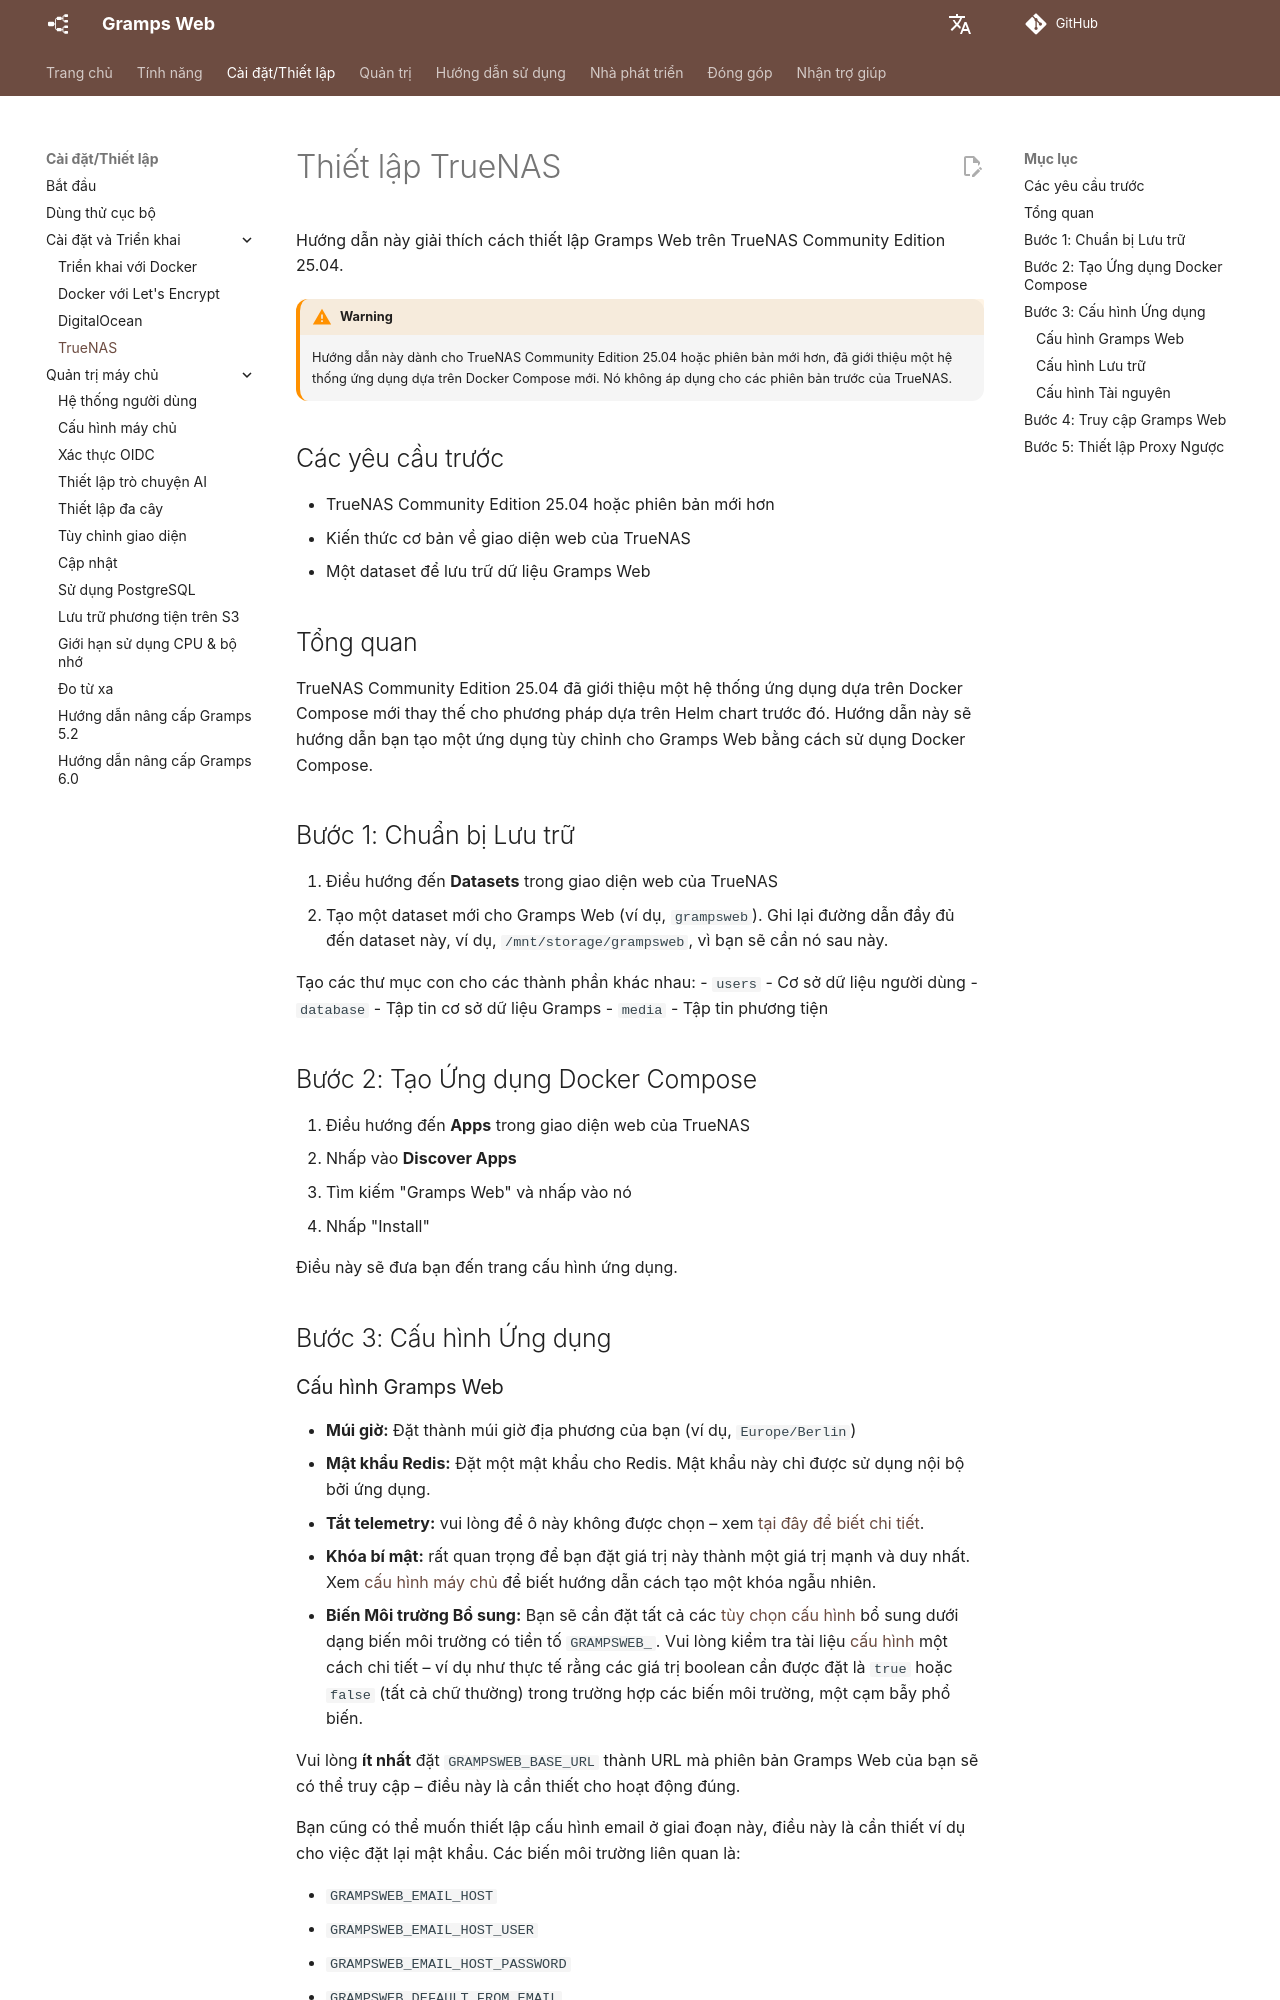

repository: gramps-project/gramps-web-docs · page: vi/install_setup/truenas/index.html · generator: mkdocs

# Thiết lập TrueNAS

Hướng dẫn này giải thích cách thiết lập Gramps Web trên TrueNAS Community Edition 25.04.

!!! warning
    Hướng dẫn này dành cho TrueNAS Community Edition 25.04 hoặc phiên bản mới hơn, đã giới thiệu một hệ thống ứng dụng dựa trên Docker Compose mới. Nó không áp dụng cho các phiên bản trước của TrueNAS.

## Các yêu cầu trước

- TrueNAS Community Edition 25.04 hoặc phiên bản mới hơn
- Kiến thức cơ bản về giao diện web của TrueNAS
- Một dataset để lưu trữ dữ liệu Gramps Web

## Tổng quan

TrueNAS Community Edition 25.04 đã giới thiệu một hệ thống ứng dụng dựa trên Docker Compose mới thay thế cho phương pháp dựa trên Helm chart trước đó. Hướng dẫn này sẽ hướng dẫn bạn tạo một ứng dụng tùy chỉnh cho Gramps Web bằng cách sử dụng Docker Compose.

## Bước 1: Chuẩn bị Lưu trữ

1. Điều hướng đến **Datasets** trong giao diện web của TrueNAS
2. Tạo một dataset mới cho Gramps Web (ví dụ, `grampsweb`). Ghi lại đường dẫn đầy đủ đến dataset này, ví dụ, `/mnt/storage/grampsweb`, vì bạn sẽ cần nó sau này.

Tạo các thư mục con cho các thành phần khác nhau:
- `users` - Cơ sở dữ liệu người dùng
- `database` - Tập tin cơ sở dữ liệu Gramps
- `media` - Tập tin phương tiện

## Bước 2: Tạo Ứng dụng Docker Compose

1. Điều hướng đến **Apps** trong giao diện web của TrueNAS
2. Nhấp vào **Discover Apps**
3. Tìm kiếm "Gramps Web" và nhấp vào nó
4. Nhấp "Install"

Điều này sẽ đưa bạn đến trang cấu hình ứng dụng.

## Bước 3: Cấu hình Ứng dụng
